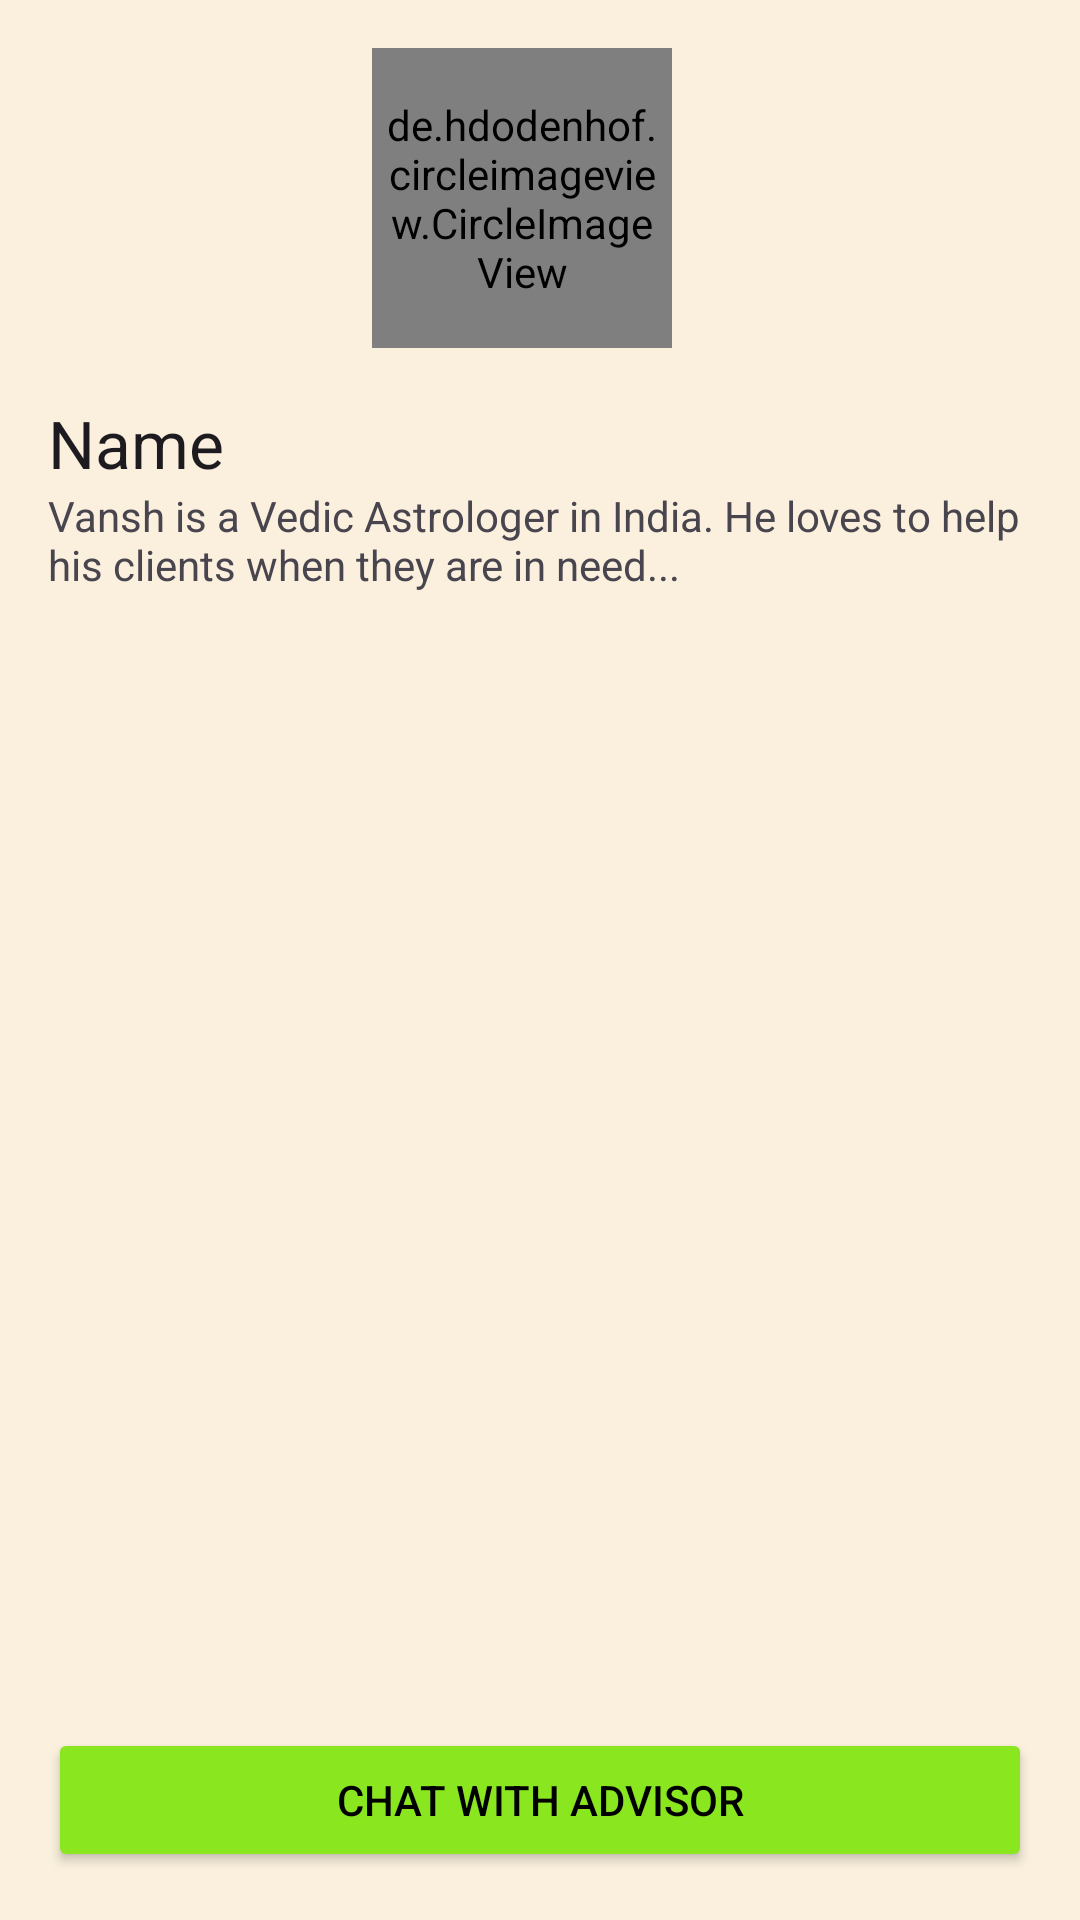

Write the Android layout XML for this screen, with the resource values it uses.
<!-- AndroidManifest.xml: application theme Theme.AstrologerMobileApp -->
<!-- res/layout/activity_astro_detail.xml -->
<?xml version="1.0" encoding="utf-8"?>
<androidx.constraintlayout.widget.ConstraintLayout xmlns:android="http://schemas.android.com/apk/res/android"
    xmlns:app="http://schemas.android.com/apk/res-auto"
    xmlns:tools="http://schemas.android.com/tools"
    android:id="@+id/details"
    android:layout_width="match_parent"
    android:layout_height="match_parent"
    android:background="@color/background_color"
    android:padding="16dp"
    tools:context=".activities.AstroDetailActivity">


    <de.hdodenhof.circleimageview.CircleImageView
        android:id="@+id/imageView"
        android:layout_width="100dp"
        android:layout_height="100dp"
        android:layout_gravity="center"
        android:layout_marginEnd="12dp"
        android:background="@drawable/circle_profile_background"
        android:padding="2dp"
        android:src="@drawable/ic_profile"
        app:layout_constraintEnd_toEndOf="parent"
        app:layout_constraintStart_toStartOf="parent"
        app:layout_constraintTop_toTopOf="parent" />

    <TextView
        android:id="@+id/nameTextView"
        android:layout_width="0dp"
        android:layout_height="wrap_content"
        android:layout_marginTop="17dp"
        android:text="Name"
        android:textAppearance="@style/TextAppearance.AppCompat.Large"
        app:layout_constraintEnd_toEndOf="parent"
        app:layout_constraintStart_toStartOf="parent"
        app:layout_constraintTop_toBottomOf="@id/imageView" />

    <TextView
        android:id="@+id/detailDescriptionTextView"
        android:layout_width="0dp"
        android:layout_height="wrap_content"
        android:text="Vansh is a Vedic Astrologer in India. He loves to help his clients when they are in need..."
        app:layout_constraintEnd_toEndOf="parent"
        app:layout_constraintStart_toStartOf="parent"
        app:layout_constraintTop_toBottomOf="@id/nameTextView" />

    <Button
        android:id="@+id/chatWithAdvisorButton"
        android:layout_width="0dp"
        android:layout_height="wrap_content"
        android:layout_marginTop="12dp"
        android:backgroundTint="@color/green"
        android:text="Chat with Advisor"
        android:textColor="@color/black"
        app:layout_constraintBottom_toBottomOf="parent"
        app:layout_constraintEnd_toEndOf="parent"
        app:layout_constraintStart_toStartOf="parent" />


    <androidx.recyclerview.widget.RecyclerView
        android:id="@+id/recyclerViewReviews"
        android:layout_width="match_parent"
        android:layout_height="0dp"
        android:layout_marginTop="16dp"
        android:layout_marginBottom="12dp"

        app:layout_constraintBottom_toTopOf="@id/chatWithAdvisorButton"
        app:layout_constraintEnd_toEndOf="parent"
        app:layout_constraintStart_toStartOf="parent"
        app:layout_constraintTop_toBottomOf="@id/detailDescriptionTextView" />

</androidx.constraintlayout.widget.ConstraintLayout>
<!-- resources referenced by this layout -->
<resources>
  <color name="background_color">#FAF0DD</color>
  <color name="black">#000000</color>
  <color name="green">#8AE61F</color>
  <!-- drawable circle_profile_background (drawable) -->
  <?xml version="1.0" encoding="utf-8"?>
  <shape xmlns:android="http://schemas.android.com/apk/res/android"
      android:shape="oval">
      <solid android:color="@color/background_color" />
      <stroke
          android:width="1dp"
          android:color="@color/yellow" />
      <size
          android:width="48dp"
          android:height="48dp" />
  </shape>
  <style name="Theme.AstrologerMobileApp" parent="Base.Theme.AstrologerMobileApp" />
  <color name="yellow">#FFD430</color>
  <style name="Base.Theme.AstrologerMobileApp" parent="Theme.Material3.DayNight.NoActionBar">
          
          
      </style>
</resources>
